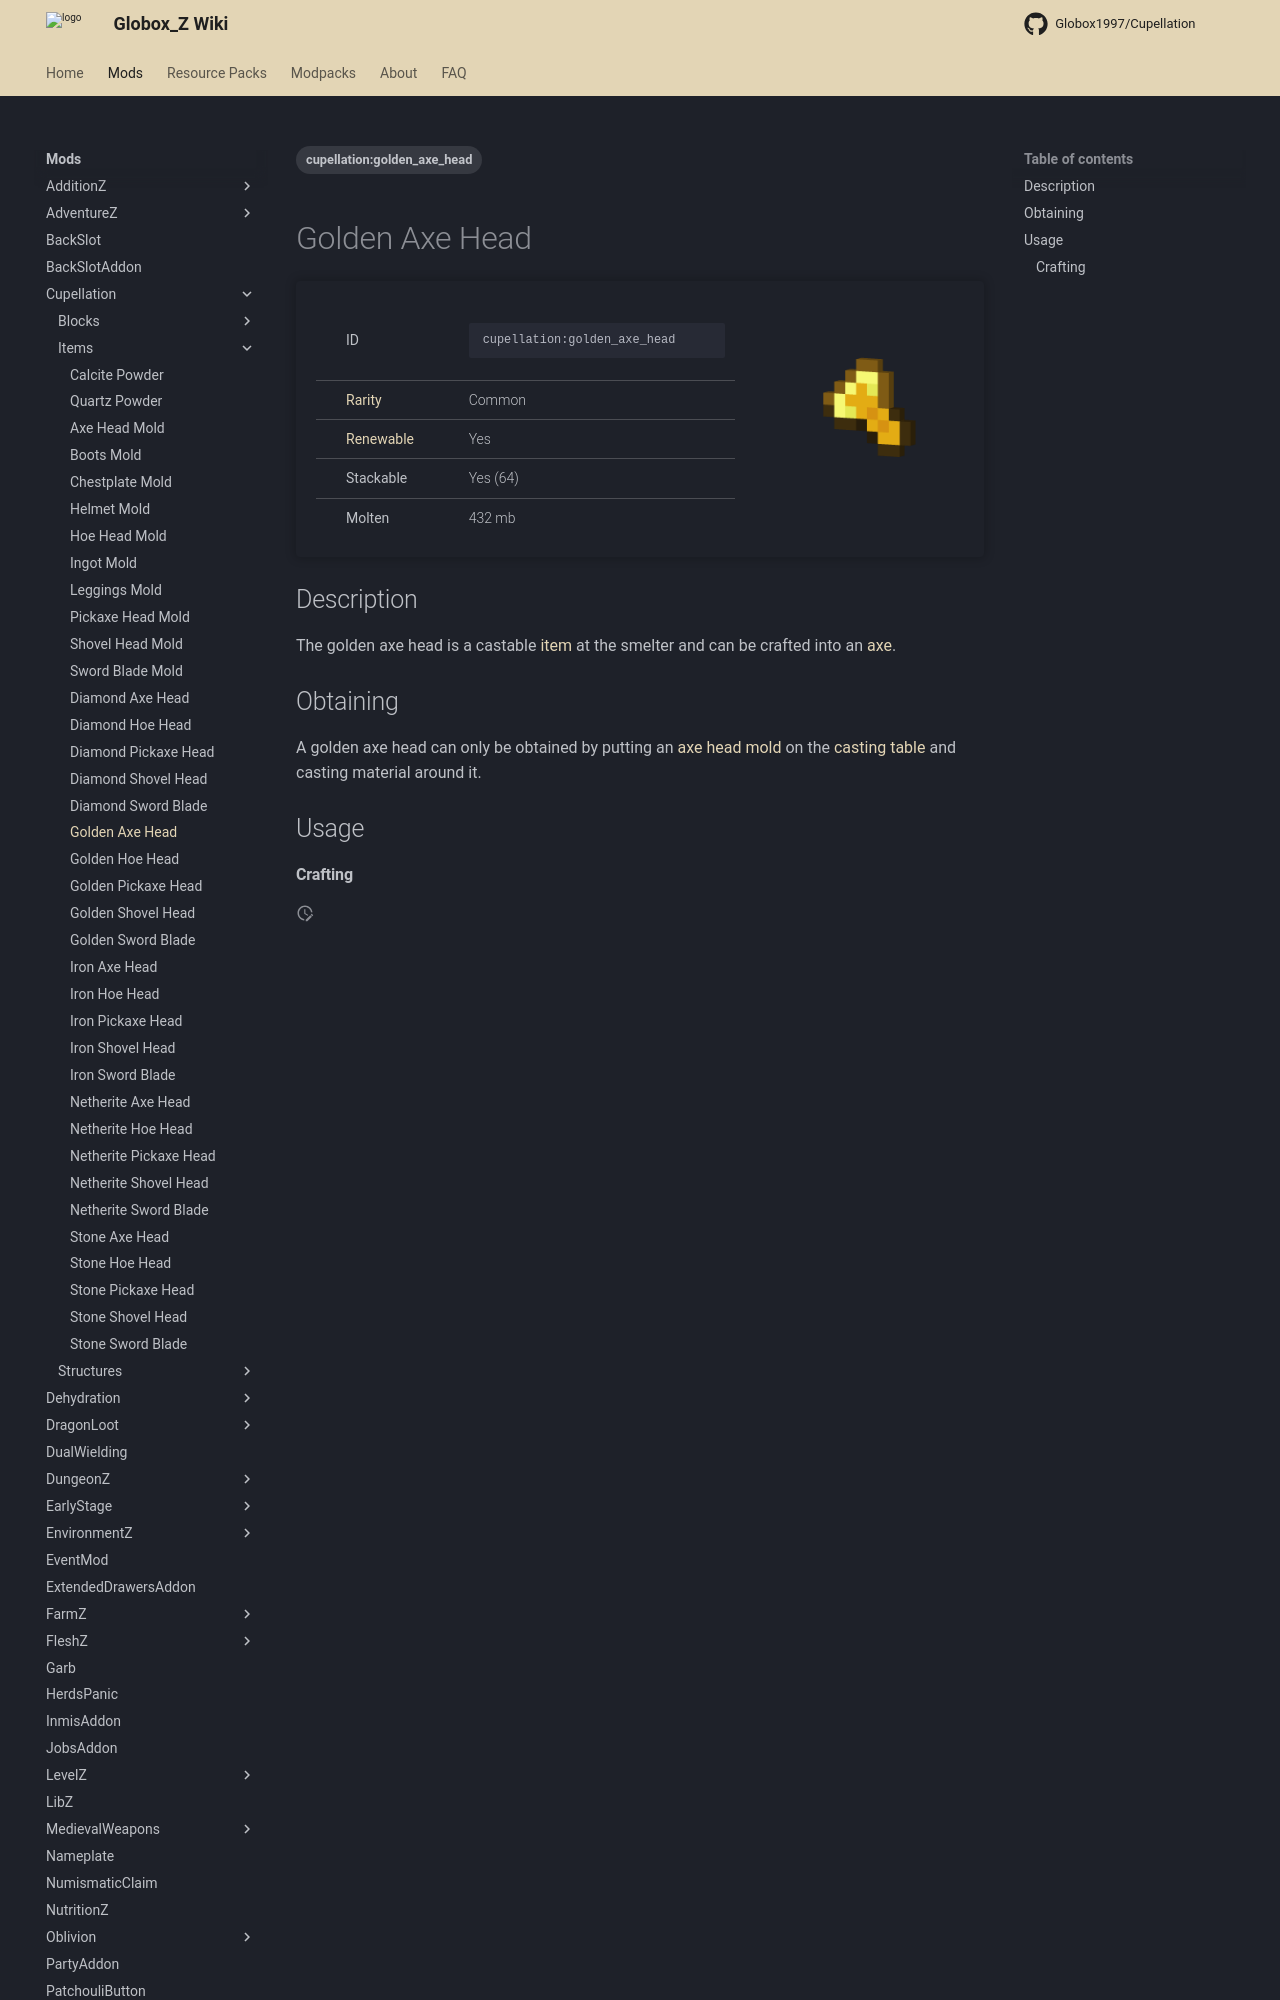

repository: Globox1997/wiki · page: mods/Cupellation/Items/Golden_Axe_Head/index.html · generator: mkdocs

---
title: Golden Axe Head
project: cupellation
summary: cupellation item golden axe head
tags:
    - cupellation:golden_axe_head
---
# Golden Axe Head
<div class="main_table">
<div class="left_main_table">
<table class="left_table">
    <tbody>
        <tr>
            <td class="first-column">ID</td>
            <td class="second-column">
            ```
            cupellation:golden_axe_head
            ```
            </td>
        </tr>
        <tr id="linear-top">
            <td class="first-column"><a href="https://minecraft.wiki/w/Rarity" target="_blank">Rarity</a></td>
            <td class="second-column">Common</td>
        </tr>
        <tr id="linear-top">
            <td class="first-column"><a href="https://minecraft.wiki/w/Renewable_resource" target="_blank">Renewable</a></td>
            <td class="second-column">Yes</td>
        </tr>
        <tr id="linear-top">
            <td class="first-column">Stackable</td>
            <td class="second-column">Yes (64)</td>
        </tr>
        <tr id="linear-top">
            <td class="first-column">Molten</td>
            <td class="second-column">432 mb</td>
        </tr>
    </tbody>
</table>
</div>
    <img src="/wiki/assets/cupellation/items/golden_axe_head.png" loading="lazy" class="right_img_table"/>
</div>

## Description
The golden axe head is a castable [item](https://minecraft.wiki/w/Item) at the smelter and can be crafted into an [axe](https://minecraft.wiki/w/Axe).
